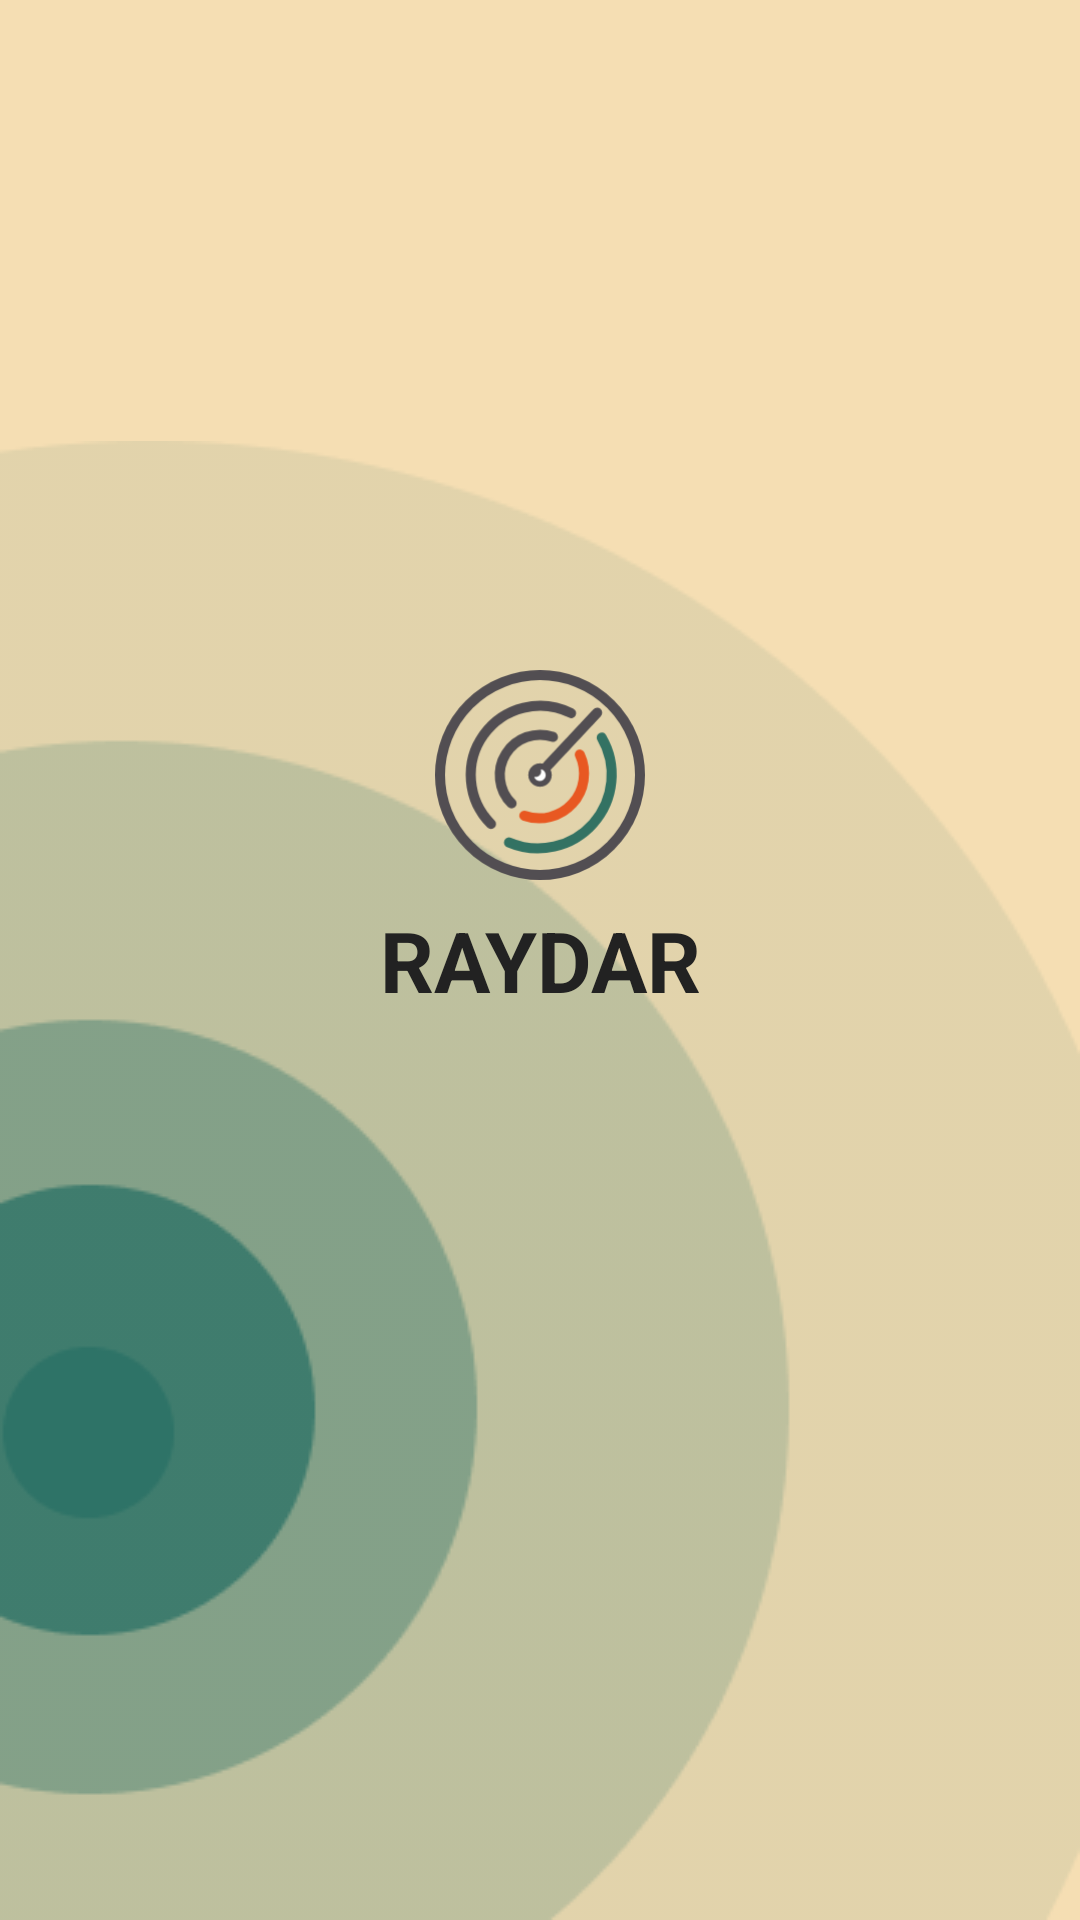

Reconstruct the res/layout file that produces this screen, plus the resources it refers to.
<!-- AndroidManifest.xml: application theme Theme.RAYDAR -->
<!-- res/layout/fragment_splash_screen.xml -->
<?xml version="1.0" encoding="utf-8"?>
<layout xmlns:android="http://schemas.android.com/apk/res/android"
    xmlns:tools="http://schemas.android.com/tools"
    xmlns:app="http://schemas.android.com/apk/res-auto">

    <FrameLayout
        android:layout_width="match_parent"
        android:layout_height="match_parent"
        tools:context=".screens.SplashScreenFragment"
        android:background="@color/light_brown">

        <RelativeLayout
            android:layout_width="match_parent"
            android:layout_height="match_parent">

            <ImageView
                android:layout_width="match_parent"
                android:layout_height="wrap_content"
                android:layout_alignParentBottom="true"
                android:adjustViewBounds="true"
                android:src="@drawable/rader_image"
                android:visibility="visible" />
        </RelativeLayout>

        <androidx.constraintlayout.widget.ConstraintLayout
            android:layout_width="match_parent"
            android:layout_height="match_parent">

            <ImageView
                android:layout_width="70dp"
                android:layout_height="70dp"
                app:layout_constraintStart_toStartOf="parent"
                app:layout_constraintEnd_toEndOf="parent"
                app:layout_constraintBottom_toTopOf="@id/rader"
                android:src="@drawable/ic_raydar_logo"
                android:layout_marginBottom="8dp"/>

            <TextView
                android:id="@+id/rader"
                android:layout_width="match_parent"
                android:layout_height="wrap_content"
                android:textSize="28sp"
                android:gravity="center"
                app:layout_constraintStart_toStartOf="parent"
                app:layout_constraintEnd_toEndOf="parent"
                app:layout_constraintTop_toTopOf="parent"
                app:layout_constraintBottom_toBottomOf="parent"
                android:text="RAYDAR"
                android:textStyle="bold"
                android:textColor="@color/darkest_gray" />
        </androidx.constraintlayout.widget.ConstraintLayout>

    </FrameLayout>
</layout>
<!-- resources referenced by this layout -->
<resources>
  <color name="darkest_gray">#222222</color>
  <color name="light_brown">#F5DEB3</color>
  <!-- drawable ic_raydar_logo: vector/xml drawable (drawable, 2956 chars, omitted) -->
  <!-- drawable rader_image: png bitmap (drawable, 10865 bytes) -->
  <style name="Theme.RAYDAR" parent="Theme.MaterialComponents.DayNight.NoActionBar">
          
          <item name="colorPrimary">@color/green</item>
          <item name="colorPrimaryVariant">@color/green</item>
          <item name="colorOnPrimary">@color/white</item>
          
          <item name="colorSecondary">@color/teal_200</item>
          <item name="colorSecondaryVariant">@color/teal_700</item>
          <item name="colorOnSecondary">@color/green</item>
          
          <item name="android:statusBarColor" tools:targetApi="l">?attr/colorPrimaryVariant</item>
          
      </style>
  <color name="green">#2AAA8A</color>
  <color name="white">#FFFFFFFF</color>
  <color name="teal_200">#FF03DAC5</color>
  <color name="teal_700">#FF018786</color>
</resources>
